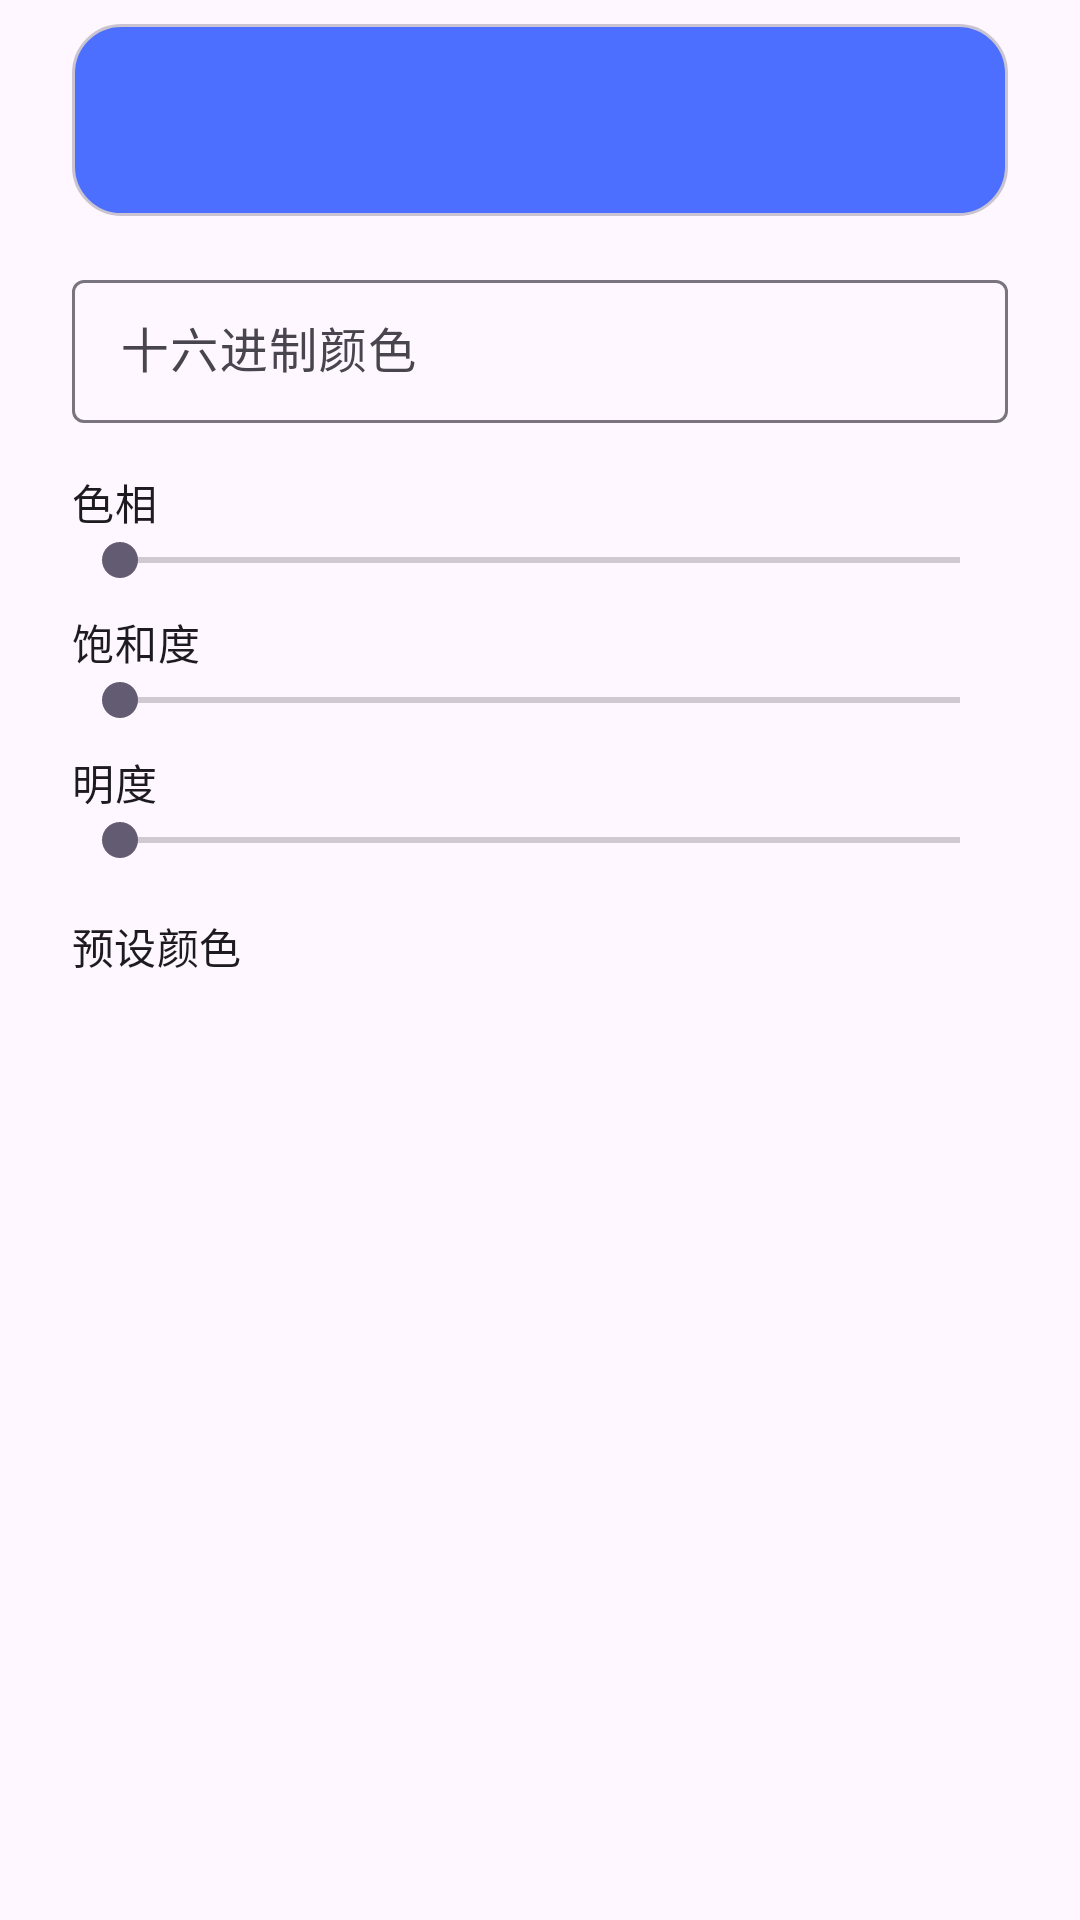

This screen was rendered from an Android layout file. Write that file and the resources it references.
<!-- AndroidManifest.xml: application theme Theme.HyperOSMod -->
<!-- res/layout/dialog_color_picker.xml -->
<?xml version="1.0" encoding="utf-8"?>
<ScrollView xmlns:android="http://schemas.android.com/apk/res/android"
    xmlns:app="http://schemas.android.com/apk/res-auto"
    android:layout_width="match_parent"
    android:layout_height="wrap_content"
    android:fillViewport="true">

    <LinearLayout
        android:layout_width="match_parent"
        android:layout_height="wrap_content"
        android:orientation="vertical"
        android:paddingStart="24dp"
        android:paddingTop="8dp"
        android:paddingEnd="24dp"
        android:paddingBottom="8dp">

        <View
            android:id="@+id/preview"
            android:layout_width="match_parent"
            android:layout_height="64dp"
            android:background="@drawable/bg_color_preview" />

        <com.google.android.material.textfield.TextInputLayout
            style="@style/Widget.Material3.TextInputLayout.OutlinedBox.Dense"
            android:layout_width="match_parent"
            android:layout_height="wrap_content"
            android:layout_marginTop="16dp"
            android:hint="@string/color_hex">

            <com.google.android.material.textfield.TextInputEditText
                android:id="@+id/hex"
                android:layout_width="match_parent"
                android:layout_height="wrap_content"
                android:inputType="textCapCharacters"
                android:maxLength="7"
                android:maxLines="1" />
        </com.google.android.material.textfield.TextInputLayout>

        <LinearLayout
            android:layout_width="match_parent"
            android:layout_height="wrap_content"
            android:layout_marginTop="16dp"
            android:orientation="horizontal">

            <TextView
                android:layout_width="0dp"
                android:layout_height="wrap_content"
                android:layout_weight="1"
                android:text="@string/color_hue"
                android:textAppearance="?attr/textAppearanceBodyMedium" />

            <TextView
                android:id="@+id/hue_value"
                android:layout_width="wrap_content"
                android:layout_height="wrap_content"
                android:textAppearance="?attr/textAppearanceBodyMedium"
                android:textColor="?attr/colorOnSurfaceVariant" />
        </LinearLayout>

        <SeekBar
            android:id="@+id/hue"
            android:layout_width="match_parent"
            android:layout_height="wrap_content"
            android:max="360" />

        <LinearLayout
            android:layout_width="match_parent"
            android:layout_height="wrap_content"
            android:layout_marginTop="8dp"
            android:orientation="horizontal">

            <TextView
                android:layout_width="0dp"
                android:layout_height="wrap_content"
                android:layout_weight="1"
                android:text="@string/color_saturation"
                android:textAppearance="?attr/textAppearanceBodyMedium" />

            <TextView
                android:id="@+id/saturation_value"
                android:layout_width="wrap_content"
                android:layout_height="wrap_content"
                android:textAppearance="?attr/textAppearanceBodyMedium"
                android:textColor="?attr/colorOnSurfaceVariant" />
        </LinearLayout>

        <SeekBar
            android:id="@+id/saturation"
            android:layout_width="match_parent"
            android:layout_height="wrap_content"
            android:max="100" />

        <LinearLayout
            android:layout_width="match_parent"
            android:layout_height="wrap_content"
            android:layout_marginTop="8dp"
            android:orientation="horizontal">

            <TextView
                android:layout_width="0dp"
                android:layout_height="wrap_content"
                android:layout_weight="1"
                android:text="@string/color_brightness"
                android:textAppearance="?attr/textAppearanceBodyMedium" />

            <TextView
                android:id="@+id/brightness_value"
                android:layout_width="wrap_content"
                android:layout_height="wrap_content"
                android:textAppearance="?attr/textAppearanceBodyMedium"
                android:textColor="?attr/colorOnSurfaceVariant" />
        </LinearLayout>

        <SeekBar
            android:id="@+id/brightness"
            android:layout_width="match_parent"
            android:layout_height="wrap_content"
            android:max="100" />

        <TextView
            android:layout_width="match_parent"
            android:layout_height="wrap_content"
            android:layout_marginTop="16dp"
            android:layout_marginBottom="8dp"
            android:text="@string/color_presets"
            android:textAppearance="?attr/textAppearanceTitleSmall"
            android:textColor="?attr/colorOnSurface" />

        <GridLayout
            android:id="@+id/presets"
            android:layout_width="match_parent"
            android:layout_height="wrap_content"
            android:columnCount="6"
            android:useDefaultMargins="false" />
    </LinearLayout>
</ScrollView>
<!-- resources referenced by this layout -->
<resources>
  <!-- drawable bg_color_preview (drawable) -->
  <?xml version="1.0" encoding="utf-8"?>
  <shape xmlns:android="http://schemas.android.com/apk/res/android"
      android:shape="rectangle">
      <corners android:radius="16dp" />
      <solid android:color="@color/accent_blue" />
      <stroke
          android:width="1dp"
          android:color="?attr/colorOutlineVariant" />
  </shape>
  <string name="color_brightness">明度</string>
  <string name="color_hex">十六进制颜色</string>
  <string name="color_hue">色相</string>
  <string name="color_presets">预设颜色</string>
  <string name="color_saturation">饱和度</string>
  <style name="Theme.HyperOSMod" parent="Theme.Material3.DayNight.NoActionBar">
          <item name="android:windowActionModeOverlay">true</item>
          <item name="android:windowNoTitle">true</item>
          <item name="android:windowLightStatusBar">true</item>
          <item name="android:windowLightNavigationBar">true</item>
      </style>
  <color name="accent_blue">#4C6FFF</color>
</resources>
